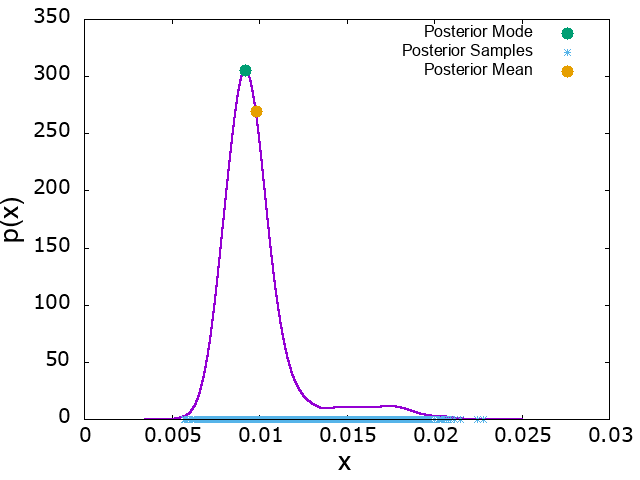

Source data for this figure (header and first rows):
x, p_x, mode_x, mode_p_x, mean_x, mean_p_x
0.003513, 5.62093e-07, 0.009215, 305.3, 0.009809, 269.6
0.003513, 5.63613e-07
0.003513, 5.65135e-07
0.003514, 5.66663e-07
0.003514, 5.68194e-07
0.003514, 5.69729e-07
0.003514, 5.71268e-07
0.003514, 5.72811e-07
0.003515, 5.74358e-07
0.003515, 5.75909e-07
0.003515, 5.77465e-07
0.003515, 5.79024e-07
0.003515, 5.80587e-07
0.003516, 5.82154e-07
0.003516, 5.83726e-07
0.003516, 5.85302e-07
0.003516, 5.86882e-07
0.003517, 5.88465e-07
0.003517, 5.90053e-07
0.003517, 5.91645e-07
0.003517, 5.93241e-07
0.003517, 5.94842e-07
0.003518, 5.96446e-07
0.003518, 5.98055e-07
0.003518, 5.99668e-07
0.003518, 6.01285e-07
0.003518, 6.02906e-07
0.003519, 6.04531e-07
0.003519, 6.06161e-07
0.003519, 6.07795e-07
0.003519, 6.09433e-07
0.00352, 6.11076e-07
0.00352, 6.12722e-07
0.00352, 6.14373e-07
0.00352, 6.16029e-07
0.00352, 6.17689e-07
0.003521, 6.19352e-07
0.003521, 6.21021e-07
0.003521, 6.22693e-07
0.003521, 6.2437e-07
0.003521, 6.26051e-07
0.003522, 6.27737e-07
0.003522, 6.29427e-07
0.003522, 6.31122e-07
0.003522, 6.32821e-07
0.003523, 6.34524e-07
0.003523, 6.36231e-07
0.003523, 6.37944e-07
0.003523, 6.3966e-07
0.003523, 6.41381e-07
0.003524, 6.43107e-07
0.003524, 6.44837e-07
0.003524, 6.46571e-07
0.003524, 6.48309e-07
0.003525, 6.50053e-07
0.003525, 6.51801e-07
0.003525, 6.53553e-07
0.003525, 6.55311e-07
0.003525, 6.57072e-07
0.003526, 6.58838e-07
... 99,940 more rows
